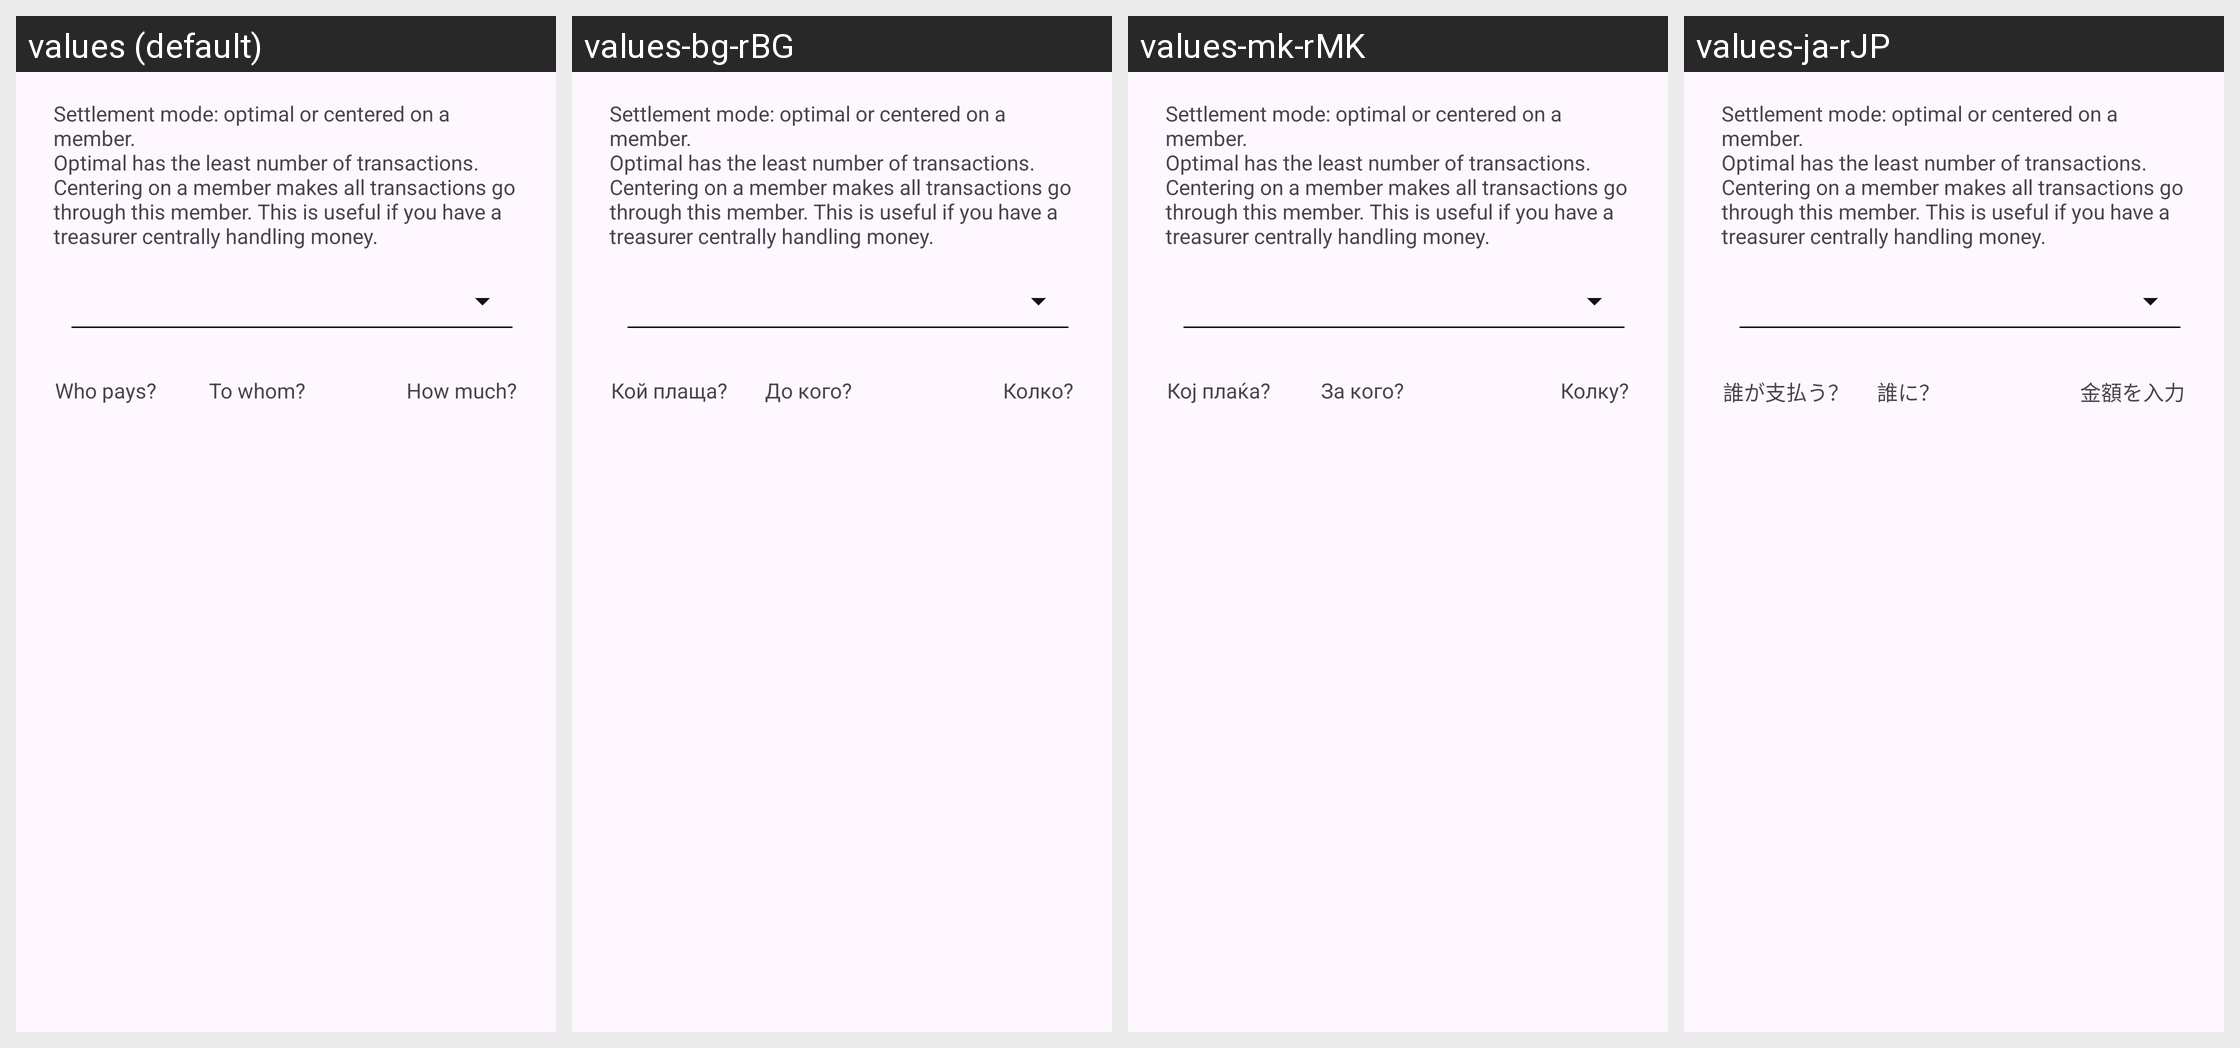

Here is an Android app screen in its default locale and in the app's own translations. Write out the translated-string differences for the strings that appear on this screen.
Android screen res/layout/dialog_project_settlement.xml rendered under 4 locales, left to right: values (default), values-bg-rBG, values-mk-rMK, values-ja-rJP. Device: Nexus 5 (rendered at 1080×1920; each locale shown at half size, 540×960, under a caption strip naming it); theme AppTheme.
Other locales in the repository, not shown: values-af-rZA, values-ar-rSA, values-ca-rES, values-cs-rCZ, values-da-rDK, values-de-rDE, values-el-rGR, values-en-rUS, values-es-rES, values-fa-rIR, values-fi-rFI, values-fr-rFR, values-hu-rHU, values-it-rIT, values-iw-rIL, values-ko-rKR, values-lt-rLT, values-nl-rNL, values-no-rNO, values-pl-rPL, values-pt-rBR, values-pt-rPT, values-ro-rRO, values-ru-rRU, values-sk-rSK, values-sl-rSI, values-sq-rAL, values-sr-rSP, values-sv-rSE, values-ta-rIN, values-tr-rTR, values-uk-rUA, values-ur-rIN, values-vi-rVN, values-zh-rCN, values-zh-rTW.
Strings drawn on this screen, with the default value and each locale's value (text and hints the layout hard-codes, and strings that could not be matched under every locale, appear in the picture but are not listed):

settle_member_center_explanation
  values: Settlement mode: optimal or centered on a member.
      Optimal has the least number of transactions. Centering on a member makes all transactions go through this member. This is useful if you have a treasurer centrally handling money.
  values-bg-rBG: Settlement mode: optimal or centered on a member.
      Optimal has the least number of transactions. Centering on a member makes all transactions go through this member. This is useful if you have a treasurer centrally handling money.
  values-mk-rMK: Settlement mode: optimal or centered on a member.
      Optimal has the least number of transactions. Centering on a member makes all transactions go through this member. This is useful if you have a treasurer centrally handling money.
  values-ja-rJP: Settlement mode: optimal or centered on a member.
      Optimal has the least number of transactions. Centering on a member makes all transactions go through this member. This is useful if you have a treasurer centrally handling money.

settle_who
  values: Who pays?
  values-bg-rBG: Кой плаща?
  values-mk-rMK: Кој плаќа?
  values-ja-rJP: 誰が支払う？

settle_to_whom
  values: To whom?
  values-bg-rBG: До кого?
  values-mk-rMK: За кого?
  values-ja-rJP: 誰に？

settle_how_much
  values: How much?
  values-bg-rBG: Колко?
  values-mk-rMK: Колку?
  values-ja-rJP: 金額を入力
